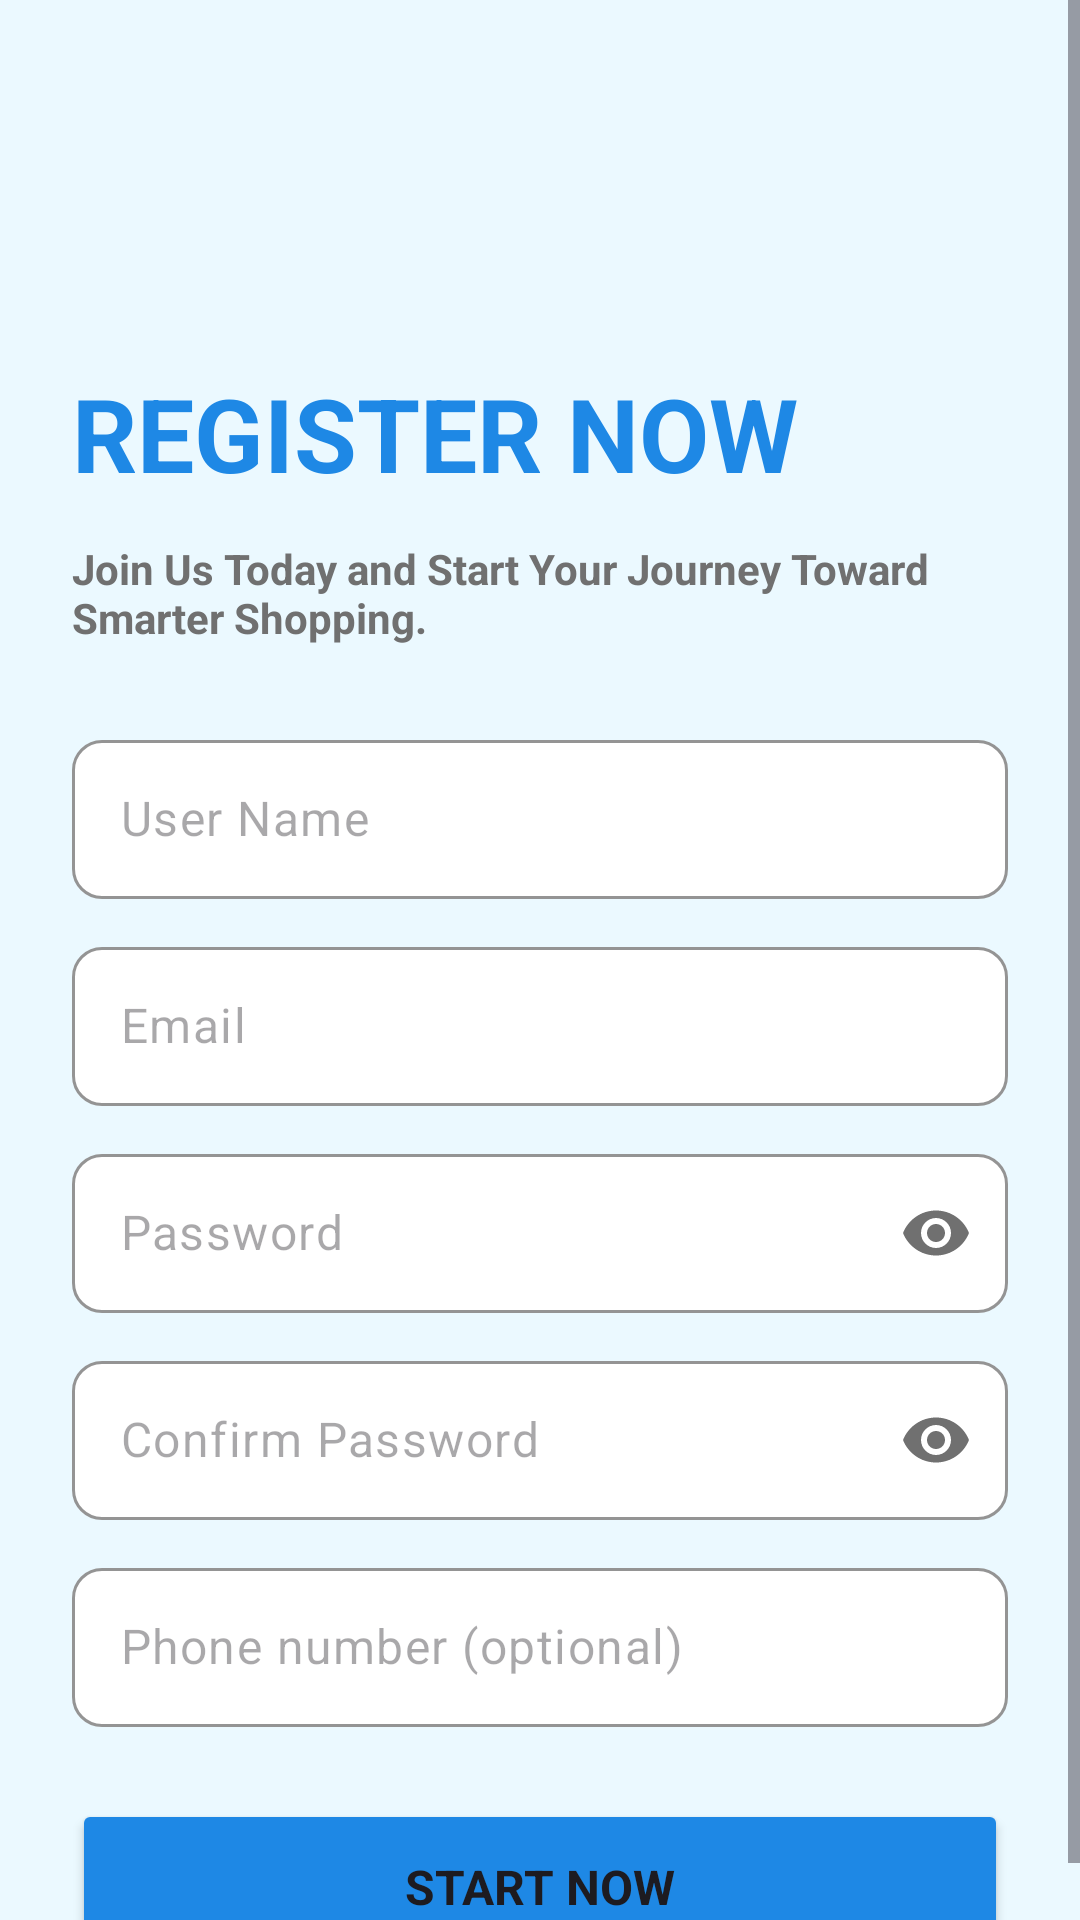

Layout XML and referenced resources for this Android screen:
<!-- AndroidManifest.xml: application theme Theme.SuitCase -->
<!-- res/layout/activity_register.xml -->
<?xml version="1.0" encoding="utf-8"?>
<ScrollView xmlns:android="http://schemas.android.com/apk/res/android"
    xmlns:app="http://schemas.android.com/apk/res-auto"
    xmlns:tools="http://schemas.android.com/tools"
    android:id="@+id/main"
    android:layout_width="match_parent"
    android:layout_height="match_parent"
    android:background="@color/bluewhite_variant"
    android:fillViewport="true"
    android:fitsSystemWindows="true"
    tools:context=".views.ui.activity.auth.RegisterActivity">

    <androidx.constraintlayout.widget.ConstraintLayout
        android:layout_width="match_parent"
        android:layout_height="match_parent"
        android:background="@color/bluewhite_variant"
        android:paddingTop="24dp">

        <ImageView
            android:id="@+id/btn_back"
            android:layout_width="30dp"
            android:layout_height="30dp"
            android:layout_marginStart="24dp"
            android:layout_marginTop="24dp"
            app:layout_constraintStart_toStartOf="parent"
            app:layout_constraintTop_toTopOf="parent"
            app:srcCompat="@drawable/baseline_arrow_back"
            app:tint="#1E88E5" />

        <TextView
            android:id="@+id/textView4"
            android:layout_width="wrap_content"
            android:layout_height="wrap_content"
            android:layout_marginStart="24dp"
            android:layout_marginTop="48dp"
            android:text="REGISTER NOW"
            android:textColor="#1E88E5"
            android:textSize="34sp"
            android:textStyle="bold"
            app:layout_constraintStart_toStartOf="parent"
            app:layout_constraintTop_toBottomOf="@+id/btn_back" />

        <TextView
            android:id="@+id/textView5"
            android:layout_width="0dp"
            android:layout_height="wrap_content"
            android:layout_marginStart="24dp"
            android:layout_marginTop="16dp"
            android:layout_marginEnd="24dp"
            android:text="Join Us Today and Start Your Journey Toward Smarter Shopping."
            android:textColor="@color/gray_white"
            android:textStyle="bold"
            app:layout_constraintEnd_toEndOf="parent"
            app:layout_constraintStart_toStartOf="parent"
            app:layout_constraintTop_toBottomOf="@+id/textView4" />

        <com.google.android.material.textfield.TextInputLayout
            android:id="@+id/textInputLayoutName"
            android:layout_width="0dp"
            android:layout_height="wrap_content"
            android:layout_marginStart="24dp"
            android:layout_marginTop="32dp"
            android:layout_marginEnd="24dp"
            app:boxBackgroundColor="@color/white"
            app:boxCornerRadiusBottomEnd="10dp"
            app:boxCornerRadiusBottomStart="10dp"
            app:boxCornerRadiusTopEnd="10dp"
            app:boxCornerRadiusTopStart="10dp"
            app:boxStrokeColor="#1E88E5"
            app:endIconMode="clear_text"
            app:hintEnabled="false"
            app:layout_constraintEnd_toEndOf="parent"
            app:layout_constraintStart_toStartOf="parent"
            app:layout_constraintTop_toBottomOf="@+id/textView5">

            <com.google.android.material.textfield.TextInputEditText
                android:id="@+id/edt_user_name"
                android:layout_width="match_parent"
                android:layout_height="wrap_content"
                android:hint="User Name"
                android:inputType="text" />
        </com.google.android.material.textfield.TextInputLayout>

        <com.google.android.material.textfield.TextInputLayout
            android:id="@+id/textInputLayoutEmail"
            android:layout_width="0dp"
            android:layout_height="wrap_content"
            android:layout_marginTop="16dp"
            app:boxBackgroundColor="@color/white"
            app:boxCornerRadiusBottomEnd="10dp"
            app:boxCornerRadiusBottomStart="10dp"
            app:boxCornerRadiusTopEnd="10dp"
            app:boxCornerRadiusTopStart="10dp"
            app:boxStrokeColor="#1E88E5"
            app:endIconMode="clear_text"
            app:hintEnabled="false"
            app:layout_constraintEnd_toEndOf="@+id/textInputLayoutName"
            app:layout_constraintStart_toStartOf="@+id/textInputLayoutName"
            app:layout_constraintTop_toBottomOf="@+id/textInputLayoutName">

            <com.google.android.material.textfield.TextInputEditText
                android:id="@+id/edt_email"
                android:layout_width="match_parent"
                android:layout_height="wrap_content"
                android:hint="Email"
                android:inputType="textEmailAddress" />
        </com.google.android.material.textfield.TextInputLayout>

        <com.google.android.material.textfield.TextInputLayout
            android:id="@+id/textInputLayoutPhone"
            android:layout_width="0dp"
            android:layout_height="wrap_content"
            android:layout_marginTop="16dp"
            app:boxBackgroundColor="@color/white"
            app:boxCornerRadiusBottomEnd="10dp"
            app:boxCornerRadiusBottomStart="10dp"
            app:boxCornerRadiusTopEnd="10dp"
            app:boxCornerRadiusTopStart="10dp"
            app:boxStrokeColor="#1E88E5"
            app:endIconMode="clear_text"
            app:hintEnabled="false"
            app:layout_constraintEnd_toEndOf="@+id/textInputLayoutName"
            app:layout_constraintStart_toStartOf="@+id/textInputLayoutName"
            app:layout_constraintTop_toBottomOf="@+id/textInputLayoutPasswordRepeat">

            <com.google.android.material.textfield.TextInputEditText
                android:id="@+id/edt_phone_num"
                android:layout_width="match_parent"
                android:layout_height="wrap_content"
                android:hint="Phone number (optional)"
                android:inputType="number" />
        </com.google.android.material.textfield.TextInputLayout>

        <com.google.android.material.textfield.TextInputLayout
            android:id="@+id/textInputLayoutPassword"
            android:layout_width="0dp"
            android:layout_height="wrap_content"
            android:layout_marginTop="16dp"
            app:boxBackgroundColor="@color/white"
            app:boxCornerRadiusBottomEnd="10dp"
            app:boxCornerRadiusBottomStart="10dp"
            app:boxCornerRadiusTopEnd="10dp"
            app:boxCornerRadiusTopStart="10dp"
            app:boxStrokeColor="#1E88E5"
            app:endIconMode="password_toggle"
            app:hintEnabled="false"
            app:layout_constraintEnd_toEndOf="@+id/textInputLayoutEmail"
            app:layout_constraintStart_toStartOf="@+id/textInputLayoutEmail"
            app:layout_constraintTop_toBottomOf="@+id/textInputLayoutEmail">

            <com.google.android.material.textfield.TextInputEditText
                android:id="@+id/edt_password"
                android:layout_width="match_parent"
                android:layout_height="wrap_content"
                android:hint="Password"
                android:inputType="textPassword" />
        </com.google.android.material.textfield.TextInputLayout>

        <com.google.android.material.textfield.TextInputLayout
            android:id="@+id/textInputLayoutPasswordRepeat"
            android:layout_width="0dp"
            android:layout_height="wrap_content"
            android:layout_marginTop="16dp"
            app:boxBackgroundColor="@color/white"
            app:boxCornerRadiusBottomEnd="10dp"
            app:boxCornerRadiusBottomStart="10dp"
            app:boxCornerRadiusTopEnd="10dp"
            app:boxCornerRadiusTopStart="10dp"
            app:boxStrokeColor="#1E88E5"
            app:endIconMode="password_toggle"
            app:hintEnabled="false"
            app:layout_constraintEnd_toEndOf="@+id/textInputLayoutName"
            app:layout_constraintStart_toStartOf="@+id/textInputLayoutName"
            app:layout_constraintTop_toBottomOf="@+id/textInputLayoutPassword">

            <com.google.android.material.textfield.TextInputEditText
                android:id="@+id/edt_password_repeat"
                android:layout_width="match_parent"
                android:layout_height="wrap_content"
                android:hint="Confirm Password"
                android:inputType="textPassword" />
        </com.google.android.material.textfield.TextInputLayout>

        <Button
            android:id="@+id/btn_register"
            android:layout_width="0dp"
            android:layout_height="60dp"
            android:layout_marginStart="24dp"
            android:layout_marginTop="24dp"
            android:layout_marginEnd="24dp"
            android:backgroundTint="#1E88E5"
            android:text="START NOW"
            android:textSize="16sp"
            android:textStyle="bold"
            app:cornerRadius="10dp"
            app:layout_constraintEnd_toEndOf="parent"
            app:layout_constraintStart_toStartOf="parent"
            app:layout_constraintTop_toBottomOf="@+id/textInputLayoutPhone" />

    </androidx.constraintlayout.widget.ConstraintLayout>

</ScrollView>
<!-- resources referenced by this layout -->
<resources>
  <color name="bluewhite_variant">#EBF9FF</color>
  <color name="gray_white">#707070</color>
  <color name="white">#FFFFFFFF</color>
  <style name="Theme.SuitCase" parent="Base.Theme.SuitCase" />
  <style name="Base.Theme.SuitCase" parent="Theme.Material3.Light.NoActionBar">
  
          <item name="colorPrimary">@color/black</item>
          <item name="colorSecondaryContainer">@color/white</item>
          <item name="colorOnSurface">@color/black</item>
          <item name="colorOnSurfaceVariant">@color/gray_white</item>
  
          <item name="android:statusBarColor">@color/blue</item>
          <item name="android:windowLightStatusBar">true</item>
          <item name="android:navigationBarColor">@color/bluewhite_variant</item>
  
          <item name="fontFamily">@font/poppins_regular</item>
          <item name="android:includeFontPadding">false</item>
  
          <item name="android:windowBackground">@color/bluewhite_variant</item>
  
  
      </style>
  <color name="black">#FF000000</color>
  <color name="blue">#1E88E5</color>
</resources>
